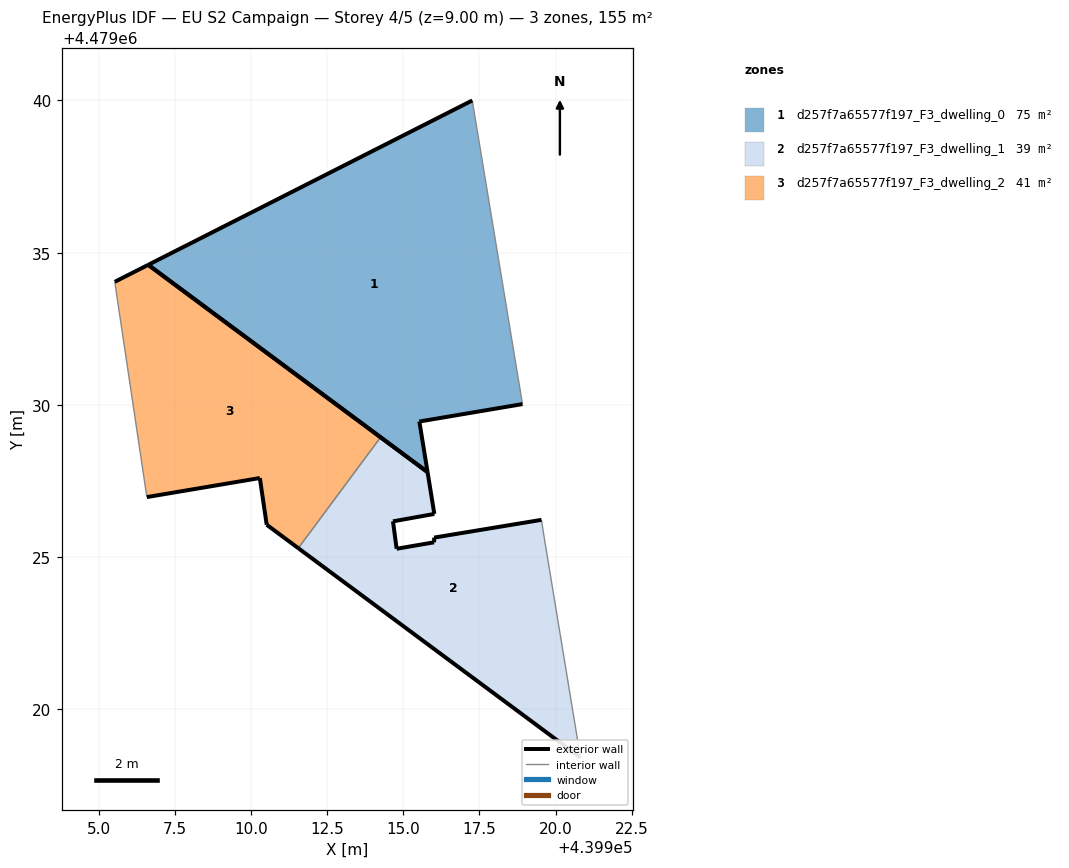
=== STOREY PLAN SPEC (per zone: floor XY polygon, exterior-wall plan segments, windows/doors) ===
zone 1: d257f7a65577f197_F3_dwelling_0  (75.5 m²)
  floor: (439918.91, 4479030.03) (439917.26, 4479040.00) (439906.62, 4479034.60) (439915.79, 4479027.79) (439915.53, 4479029.46)
  exterior wall: (439915.79, 4479027.79) – (439906.62, 4479034.60)  [11.4 m]
  exterior wall: (439906.62, 4479034.60) – (439917.26, 4479040.00)  [11.9 m]
  exterior wall: (439918.91, 4479030.03) – (439915.53, 4479029.46)  [3.4 m]
  exterior wall: (439915.53, 4479029.46) – (439915.79, 4479027.79)  [1.7 m]
  interior walls: 1
zone 2: d257f7a65577f197_F3_dwelling_1  (39.2 m²)
  floor: (439920.82, 4479018.42) (439919.62, 4479025.66) (439919.53, 4479026.23) (439916.01, 4479025.64) (439916.01, 4479025.49) (439914.78, 4479025.28) (439914.66, 4479026.18) (439916.02, 4479026.42) (439915.79, 4479027.79) (439914.25, 4479028.94) (439911.55, 4479025.30)
  exterior wall: (439920.82, 4479018.42) – (439911.55, 4479025.30)  [11.5 m]
  exterior wall: (439914.25, 4479028.94) – (439915.79, 4479027.79)  [1.9 m]
  exterior wall: (439915.79, 4479027.79) – (439916.02, 4479026.42)  [1.4 m]
  exterior wall: (439916.02, 4479026.42) – (439914.66, 4479026.18)  [1.4 m]
  exterior wall: (439914.66, 4479026.18) – (439914.78, 4479025.28)  [0.9 m]
  exterior wall: (439914.78, 4479025.28) – (439916.01, 4479025.49)  [1.2 m]
  exterior wall: (439916.01, 4479025.49) – (439916.01, 4479025.64)  [0.2 m]
  exterior wall: (439916.01, 4479025.64) – (439919.53, 4479026.23)  [3.6 m]
  interior walls: 3
zone 3: d257f7a65577f197_F3_dwelling_2  (40.8 m²)
  floor: (439911.55, 4479025.30) (439914.25, 4479028.94) (439906.62, 4479034.60) (439905.52, 4479034.04) (439906.58, 4479026.97) (439910.29, 4479027.60) (439910.51, 4479026.07)
  exterior wall: (439911.55, 4479025.30) – (439910.51, 4479026.07)  [1.3 m]
  exterior wall: (439910.51, 4479026.07) – (439910.29, 4479027.60)  [1.6 m]
  exterior wall: (439910.29, 4479027.60) – (439906.58, 4479026.97)  [3.8 m]
  exterior wall: (439905.52, 4479034.04) – (439906.62, 4479034.60)  [1.2 m]
  exterior wall: (439906.62, 4479034.60) – (439914.25, 4479028.94)  [9.5 m]
  interior walls: 2

=== DERIVED (storey summary) ===
Building: EU S2 Campaign
Storey: 4 of 5  (floor level z = 9.00 m)
Storey gross floor area: 155.4 m²
Zones on this storey: 3
  - d257f7a65577f197_F3_dwelling_0: floor 75.5 m²; exterior wall 28.5 m (85.4 m²); WWR 0.0%
  - d257f7a65577f197_F3_dwelling_1: floor 39.2 m²; exterior wall 22.1 m (66.3 m²); WWR 0.0%
  - d257f7a65577f197_F3_dwelling_2: floor 40.8 m²; exterior wall 17.3 m (52.0 m²); WWR 0.0%
Zone adjacency (shared interzone walls):
  - d257f7a65577f197_F3_dwelling_1 ↔ d257f7a65577f197_F3_dwelling_2